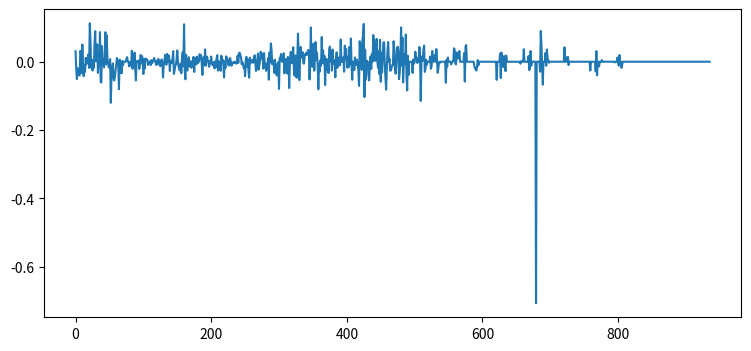

This chart was generated by the following Python code:
import matplotlib.pyplot as plt

ev = [3.054709528920425410e-02,-2.071335519844964140e-02,-5.077175516406443739e-02,-1.916172314343920005e-02,-3.806348320962583270e-02,-3.881629065338254581e-02,-4.020959343810594222e-02,3.167787786565631064e-02,2.439072346446716569e-02,-3.372018884564863261e-02,5.036772009883724172e-02,-8.452986501691073240e-03,-4.241680695967971898e-02,-1.073068856470825103e-02,-3.005249414942095035e-02,1.076009606280967611e-02,-7.209000618796673754e-03,1.134816239175409983e-02,2.438004286029099349e-04,2.205655393011592136e-02,-1.797657673554645466e-02,1.125707945241347790e-01,6.054592983669093709e-02,-1.755879268678147906e-02,6.303082917222847803e-03,-2.571883743629906766e-02,-1.437198594895076030e-02,-1.831459173732440451e-02,5.327205858039117670e-02,8.937743047024072907e-02,1.125587300617357771e-03,2.145087362089044547e-02,5.095393703655144019e-02,-3.267982437939628143e-02,1.031424845011242979e-02,-3.590102839090949897e-03,8.676973881551375278e-02,-5.822032075902386361e-02,-6.123239937042061765e-02,4.594933373634677021e-02,-8.829727600477338748e-03,6.437467602249618767e-03,-1.708975456731471471e-02,1.164612889008749194e-02,8.660442929866564443e-02,-8.147965074435796137e-03,7.641390058725403001e-02,8.677560845182041502e-03,-4.183029614495333524e-03,-1.672227378107577281e-02,-9.587179302066968153e-03,7.697534613484446203e-03,-1.202258557165891417e-01,-4.153319616103598455e-02,-1.807627108037680383e-02,-4.909518219161130952e-03,-4.845148249200679352e-02,-5.500276574302877947e-02,-4.453509278133162969e-02,-2.348292942433632957e-02,-9.982621524163034707e-03,1.093946107955976431e-02,-4.405561231953631328e-03,-1.034412289961815501e-02,-8.035516077306685545e-02,6.140160141091384645e-03,-3.197476954655124881e-02,-2.346170986693928400e-04,-3.371939379443901486e-02,2.411489434655594236e-03,-1.022914418462327231e-02,-1.717996669491053367e-07,-2.166125497765112108e-06,1.662179362352778802e-05,1.188593638344542314e-04,8.421644002730129322e-03,1.343125482072104852e-02,1.449536754379066560e-03,1.051558519829386585e-04,-1.336918092964257954e-02,-1.769431620124482275e-03,-3.750832396700673130e-03,-1.229551046974665732e-02,3.204259214682591422e-02,-2.040459974305716684e-02,-5.400618584879854443e-04,-8.959920037366817663e-03,2.681944943033801390e-02,-2.348351910511576116e-02,-5.488086481665665345e-02,1.977163713974159406e-03,3.589313284370425870e-04,-7.809082363995134611e-05,3.676673788582128510e-03,-2.107162514793355784e-02,-4.972003803776140277e-03,1.984919673634018278e-02,-5.211160934872152185e-03,1.629751675460029345e-02,8.252424481241969409e-03,-3.571877928428875831e-02,7.894881318511811838e-03,-1.948486202100379108e-02,9.358826693010351139e-03,8.846813475613272970e-03,5.077135175070538776e-03,5.508663627028515496e-03,-9.550118045350580731e-03,-2.643197040768666562e-03,-3.465505968363729282e-03,1.029282922348250797e-03,-9.656522859325604446e-03,4.811016738478332729e-03,-3.668887495518228896e-03,2.140915286797904615e-03,5.432608484878313944e-03,1.106560412922447459e-02,1.767565705579121843e-03,-2.038691755900673246e-03,-9.729123686163134235e-03,2.911368526299099035e-03,-6.522040724010904830e-03,8.234547642029420994e-03,1.881039004557064943e-03,-1.023143674879620560e-02,-1.299183060931947097e-02,3.111217305077931122e-03,6.745850922767838986e-03,-1.379350472417687108e-03,-4.611913345281189874e-02,-9.812598201379264459e-03,-6.064421594049150543e-05,1.987927320895837777e-02,1.048008052108374269e-03,-8.681568208632679459e-03,2.293105052233294569e-02,-8.737736103103902223e-04,1.834593649887731465e-02,1.649616615335525865e-02,-2.721974808999460746e-02,7.239681785639731420e-05,2.849946759539064792e-03,-4.160208791643957293e-03,7.988043108402701972e-03,3.093020338197812955e-02,-3.570879732751305186e-02,-2.549305514892210092e-02,-1.174807150315908787e-02,-8.678270969837869817e-03,8.781797907342276874e-03,3.295101729188449485e-02,-8.324003331835180602e-04,-1.391596557252569935e-02,-2.423028563642056279e-02,-2.568438195237984431e-02,-5.612076069762743022e-03,-3.371654565808775844e-02,1.367658477118939390e-02,2.772118023298417167e-02,-1.362408933551347012e-02,1.096954512507784113e-01,-2.525542169095805825e-02,-5.137817388249876077e-02,2.018667460347263118e-02,-2.034405695436970751e-02,-2.585806522398157586e-02,2.960110657086437625e-04,1.307947291125765091e-02,-1.398805713389794300e-02,-9.857906295968096866e-03,1.019285714827478442e-03,-1.755376668600455714e-02,1.034270514168407398e-03,8.354637513805535272e-04,1.429829497248383437e-02,-2.991514879748838340e-02,1.099645310053242245e-02,9.235230127289439928e-03,-7.736033201271793301e-03,1.491832090338241629e-02,-4.607657331657051027e-03,-2.358803524019175302e-03,7.577680536542379802e-04,2.214222370607310530e-02,8.146799973452594282e-03,1.935719461677524664e-02,-2.970981657393502191e-03,-3.864862209024838569e-02,1.078282122635104180e-03,1.369902162176864745e-02,-9.970168136355764960e-03,3.603371355733156478e-02,-1.200735236583405988e-02,3.668538186539284721e-03,1.484336644288026912e-02,3.134400134111663908e-03,-1.240774933745398103e-03,-1.478033677028026127e-02,2.405584663920255252e-03,-4.993387745258943272e-03,1.511698196594185063e-02,-4.339488338987351930e-03,-1.027764215069481429e-02,-1.043086996825050815e-02,-1.145407368212460284e-03,-1.975158793707502275e-02,8.366406536204777688e-04,-1.600012728190482875e-02,1.059152952151446933e-02,1.916653315924866235e-02,-2.615506815909369662e-02,2.364284966354158937e-03,-3.915160256987945675e-03,-1.936526279895156577e-02,-2.660318712770420174e-02,1.752162834192660251e-02,2.954236789849378018e-03,6.138760079601176395e-03,-6.991807788092139347e-03,-4.615359904451152295e-02,1.106850052135483365e-03,-1.848713621426067641e-02,1.568222080767805657e-02,1.190516475611737290e-02,7.091567392741361144e-03,-6.780751693479027467e-03,-1.142407545628945642e-02,4.123275500779998229e-03,1.102165721990749220e-02,1.156194824399496665e-13,-1.186023821607307821e-02,-2.853504756728380241e-03,-2.269483475900987979e-03,-4.390182399876517601e-03,-1.979821727455199973e-06,-3.866476687264317706e-03,-5.183418694674217422e-04,-5.744299635455740564e-03,-2.095089017905889077e-03,1.783442072305147300e-02,-3.106028860880584962e-03,2.588412195174080374e-02,2.623779648958201455e-02,1.918643037196267331e-02,1.297654984544644244e-02,-7.452233681941544848e-03,-1.871458615553063705e-03,-4.921814223692720647e-03,-1.871546608457492350e-02,-1.540641068726822556e-02,-4.225978778304684963e-02,6.434804925441075900e-03,1.426537814602600943e-02,-1.536041090847866351e-02,6.094046496219375150e-03,-2.597606118723816762e-02,-4.673952868800713978e-02,1.186628111626977962e-02,-4.424623551436937703e-03,1.763968150795101105e-03,5.043607933770062439e-03,2.332151509397545168e-03,-3.223010448892863530e-03,9.107773233054977657e-03,1.899708931721999852e-02,5.019346990152095782e-03,-2.690946591519840017e-02,-2.177254703951466558e-02,1.397401400953190292e-03,2.420944998529920081e-02,-2.286939391076870526e-02,-9.877283607446088812e-03,-1.522760410142613196e-14,2.943415109304824834e-02,9.542821002620584248e-03,2.420172707782433652e-02,1.272781772761051762e-02,-2.014601437848297094e-02,2.544489480286878796e-02,-1.375038066169247467e-02,-5.516680090079694940e-03,-2.681564715035986840e-02,-1.168006806620566426e-02,-5.901284562140770261e-03,1.135730575051816134e-02,-5.255019107083418878e-02,2.685743929565089991e-02,-1.623368650458887740e-03,5.364721042918735305e-02,3.531052595772474906e-02,-7.408067398614911862e-03,-3.930590653650204358e-04,2.845609360413217746e-03,-3.279950033370627321e-02,5.990934771592933486e-03,-1.128859735799607814e-02,-3.765669128992731041e-02,-4.045143810072994450e-02,-6.221069607080809312e-03,-1.071466308193729736e-03,-7.984649508936200735e-02,1.102259197352058531e-02,1.100765465600663309e-02,2.288800717233288942e-02,9.700528962279552411e-04,6.205739973766354056e-04,-9.062078735410037658e-04,2.466360034440343366e-02,-3.385888113998657134e-02,6.250490766968628403e-03,8.109605947557430722e-03,-3.080728804083915362e-03,-3.431428997625429744e-02,1.404753961720261145e-02,1.093840342637929751e-02,-7.710185302623602521e-02,-8.017377257280694156e-03,2.842934898176802117e-02,2.732104226883161346e-02,-4.493792591827547832e-03,2.382008573637732496e-02,4.222796020216451618e-02,-2.535454467394019154e-02,-4.071229927986360492e-02,1.834969347580909724e-02,-7.794740019991615657e-03,-4.706042949099612654e-02,8.412092775932661359e-03,8.221045453721800844e-02,1.984374720183154986e-02,-5.374316789625611934e-02,4.381570301210974128e-03,4.330172984809022019e-02,1.869439736116011719e-02,1.206111886487096739e-02,2.756975216373136126e-02,-5.249898851258333159e-03,-5.438239491430829284e-03,2.128585604272799012e-02,2.065770038780770021e-02,2.549425856513422989e-02,1.975779258616692721e-02,2.870450844222044440e-02,3.475170747300905527e-02,2.894230635696752249e-02,-5.172627425881237695e-02,-3.523383435715170264e-03,1.004620284845171158e-01,-1.423916237148290832e-02,9.854379785385589813e-03,-1.480179573169625347e-02,5.294937111309032385e-02,-2.624259989727049935e-02,2.155609710458633241e-02,5.765804612027089493e-02,5.559210800166199985e-03,2.736354460180652828e-02,-7.053354214207506294e-03,-8.055745616804931009e-02,-5.802863679601418662e-03,-2.925586368325790165e-02,3.359066565596993681e-03,-1.159802796674519638e-02,7.233166958319332818e-02,-3.802419709881536825e-03,3.329016168185274654e-02,-5.118824986547866086e-03,1.738477413818515990e-02,-6.839543295522128308e-02,-8.584733481703582178e-03,8.261767300914669640e-03,-2.463500354001149292e-02,3.900199199155888422e-03,-3.303760261746815224e-02,3.649496135253839368e-02,4.424314781101312821e-02,6.351472822945303850e-04,2.115411445648718650e-02,-2.596760760158262418e-02,3.565833833907855466e-02,-5.761807854431788209e-03,2.504775864245458502e-03,4.755050552007975169e-03,-4.549568949514997546e-02,1.236159327181899324e-03,2.754885140250823081e-02,-1.755850234853505859e-02,-1.243717712962461724e-02,4.334773649573642369e-03,1.338806718495571223e-02,-1.058163385279686786e-02,6.498203336677584041e-02,-2.486972093895723891e-13,-2.023047819172208026e-14,8.431327255126965764e-15,1.342265595444511357e-02,-2.927109606006362413e-02,4.705486583370978998e-02,7.394656317206003103e-03,3.744681903972801873e-02,2.098240008422722069e-03,-1.757006948533834656e-02,1.420877228081834920e-02,-1.562655820749462438e-02,4.342629029253044365e-02,-7.534237395018883975e-03,6.809649886131248497e-02,-1.344465112627132863e-02,-5.274117535066323581e-02,3.051077494984445958e-15,-7.480749333580767884e-16,-2.415105272721300086e-02,1.250746317242256746e-02,3.331571597721024869e-14,-9.675438160449533614e-03,5.827700074946104772e-03,-6.760080836748946082e-03,-2.362989265980090098e-02,-7.072779743028409505e-02,5.998136035283425233e-02,2.013665596170362282e-02,5.136963459730987946e-02,-2.380702964397382257e-02,6.258421263849579808e-02,7.877513546598736982e-02,1.106166582361788053e-01,-1.034665571059983774e-01,3.537710564936493579e-02,-5.314277603145755452e-02,3.255834487000240467e-03,7.579512144302630772e-14,-2.398850036457128086e-14,-4.098373864122271948e-02,-5.486219000260709328e-02,-8.296054035906191837e-03,1.539559834690048569e-02,-2.096969423864255416e-02,2.356997282519980239e-02,-5.940906832106849624e-14,7.813610685902254438e-02,5.699065322447940257e-02,3.157377852826549064e-02,2.447805023412723095e-03,4.477073463252573965e-02,6.682490679938539457e-02,2.228047695060774054e-03,-1.775694197800164673e-02,3.073846054112337051e-02,-3.638550565201643244e-02,6.405310550499063171e-02,-5.863967336508646433e-02,2.542128218897552958e-02,-3.153570902821276750e-02,2.064028444122043005e-02,5.614246534599400679e-02,5.697909470558223249e-02,-8.437236632034463696e-03,-4.866861734573468823e-02,-8.165806532175767796e-02,-1.813155794835814502e-02,3.199713984483838064e-02,5.781903438744753071e-02,-8.105452441285793033e-04,8.422400103357229051e-03,-2.652518347803559107e-02,-2.519387627014796696e-02,-1.637481560596086919e-02,-9.990314205685836557e-03,-9.798038612660799063e-03,5.991119680859991609e-02,3.199053187294044476e-02,-1.791048121034618038e-02,-3.501352913808654377e-02,-5.224266053068499227e-03,4.044039286559957674e-02,4.399358198141239268e-02,3.290907107290173828e-02,-5.111397596099614971e-02,-3.250036127711898593e-02,8.839555234411041601e-03,1.005389989935929484e-01,-1.082643957722696608e-02,7.060495080254648725e-02,-6.073175533523817587e-02,-1.156602364717922160e-02,2.287812699646338613e-02,-6.730072265686585717e-03,7.970495818765079010e-02,-4.121713718466242515e-02,-8.394481339385716223e-02,1.724031255735682111e-02,-3.903941538071177553e-02,-4.621413329860403491e-14,1.361980970730536426e-13,1.235961744136240499e-13,3.994835955758069125e-14,5.753625909280249149e-14,-3.289003242300796159e-02,6.156452389672167555e-03,-5.795926931705685549e-03,-1.564259591400802380e-03,2.940030028410220084e-02,1.387759222679997226e-02,1.262492608767237616e-02,-3.508411957759639301e-03,6.378300626556343209e-03,7.369708565033866449e-14,4.328706816890690728e-02,1.796601267866984250e-02,-1.148645157000169337e-01,7.508844884940970348e-14,1.552828739161105781e-02,3.003983283318200498e-03,3.593499136040124303e-02,4.748051059819262398e-02,-2.968505879868677672e-02,-2.065700759878272633e-02,5.837611382155454345e-03,-8.393747256011796845e-03,-5.090101995755166343e-15,5.332315859361354574e-14,-8.042212177906482061e-14,4.252897863717262269e-13,1.529469307689769637e-02,-2.075893416789148169e-02,-1.280336448495977310e-02,3.139890586300034259e-02,6.643927276875868204e-14,8.395229969857245907e-15,1.640089322388910836e-02,2.021457948945293293e-02,-1.239511530430692043e-04,3.699257128140522044e-02,6.869087075393658613e-03,-3.246054841423982179e-02,-1.907042216553131442e-02,-1.087267154643124312e-03,-3.928816610268443324e-03,-3.258499996961450494e-14,-5.519934464273444639e-15,5.825888293169105905e-14,-8.904135279029962463e-14,-7.235026392683465820e-14,-2.314749045453032729e-15,-1.504946069489498967e-14,-1.538037840140177541e-14,-6.147546045935328024e-02,5.635753466726184900e-03,-1.450011517673499908e-02,1.222568736897225276e-02,1.113056203804276075e-14,-5.587508337645189705e-15,1.438836707007194916e-13,3.297971026661510393e-14,-7.894404918343932848e-03,-4.986914459681272977e-15,4.182188159880653785e-15,1.933802764682772055e-03,3.948004864191188151e-02,3.574347897512967359e-02,-5.590923199427225848e-03,-7.903517536004581526e-03,2.702528564483526116e-02,9.592515012504448241e-03,9.897636353588758554e-03,2.057784562515897406e-02,3.132741222768006123e-02,1.937346172917417341e-14,3.477796483435226544e-14,-1.129032264114600539e-14,-2.119835156571869955e-14,6.339434864285846096e-14,1.301383569755622256e-14,2.537962849595819595e-02,-5.799184015792829827e-02,4.448773594272313614e-02,4.911039099444558520e-02,2.174483161883568082e-14,-3.056904811074304658e-15,-4.038787890359305519e-15,-1.033051938102704779e-14,5.678564728435196237e-15,1.183544108438601801e-14,2.343019622917559487e-15,-1.062027496195153223e-14,1.663511297981573008e-14,3.306610916844549886e-14,-3.112597644136282429e-14,-1.123357381523674980e-02,-1.947112932808869531e-02,-2.145125635973545511e-02,-2.590558192141906302e-02,-1.529699942564343232e-02,4.843703185914458725e-03,-1.071782180732257748e-02,-2.457264216110697426e-14,-1.763413641452723740e-13,-4.046754081647124324e-14,-1.050272496424923032e-14,-1.704585270686783506e-14,-9.629660475263649820e-16,2.089578751804045919e-14,-1.961508129124269490e-13,2.190091777146973042e-14,-4.098780801669284668e-14,-1.479629844216842722e-13,-2.233834248121902318e-16,4.620994500456226022e-15,-6.206797030298208062e-14,1.751654450763095882e-14,-2.264377071535977324e-14,-2.455514907646901206e-14,-2.105186638023560209e-14,1.815125051048338632e-14,-6.933952899839660928e-15,-1.006822085095794818e-13,-7.047228896003439092e-15,4.234629662418665369e-14,2.757685290858654298e-15,-4.057097384446287559e-14,-7.676087675209934271e-14,-5.312577159138285460e-02,4.593852456926762629e-15,4.144198815140702639e-14,-6.799537931267509776e-15,-1.487140014463149802e-14,2.364398157112652596e-02,-4.773834429059557738e-02,2.681490117436193324e-02,9.598988710320402462e-03,9.612919541020854136e-03,-1.569993405570253159e-02,1.659659528776876239e-02,-5.089101606964677692e-03,-2.771687850505824904e-02,1.828880120803315357e-02,-3.110090183050429652e-15,-6.261536624938565598e-14,-1.185056617331314636e-12,-5.835219547441038412e-12,1.736712892415471594e-13,8.386732324192968868e-14,2.629315817516398623e-14,5.481760673339416273e-15,-6.067903452350542355e-14,4.528676857354206902e-14,3.463709592613906161e-13,-1.107359314461660182e-13,-9.886931674832550469e-14,-1.292383078322629677e-13,1.198647802356569397e-13,1.199750793662142166e-13,4.390750025546723482e-14,-4.163633668954023435e-14,4.101480083275004686e-15,1.226178394983358221e-14,-5.718528273716519568e-03,1.682182111637307636e-03,-2.091521859156396895e-14,2.745159092596916282e-15,-2.398998754055305500e-15,3.656069450382943425e-02,2.834040776544216971e-15,-2.398213617274825367e-14,4.425744088763520544e-15,1.974275855021689575e-14,1.156857049817512497e-14,1.716075304210347836e-14,1.680132843948482432e-02,-2.456966585819057858e-02,-1.712227363056575621e-02,3.121878929435428773e-02,-1.161128865566438996e-02,3.382504400465609376e-13,-1.359141878948761956e-13,-1.232119369692396859e-13,5.331217047441180278e-13,2.104120623173733117e-12,4.544494526339259880e-12,-7.071067811866066366e-01,2.484101598505750732e-13,-4.528469207256672606e-14,2.907766451215346029e-13,-1.005823095926809811e-12,4.662889780939140372e-14,-2.921788092191078892e-02,9.012663428458306258e-02,4.680882325649522724e-02,-1.246288259360383774e-02,-6.738249344718182099e-02,7.241534576047753299e-14,-1.769966136981692659e-14,2.517189887587091631e-14,2.543220276090718893e-02,-1.194570641536868427e-02,3.584016259758300571e-02,1.106797417203636905e-02,4.029398742890911121e-03,-2.976190145505325322e-03,-7.487070538489792670e-14,-2.810474330502454896e-16,1.862669693479801777e-14,-9.228934309790823943e-15,3.757302262447734063e-14,1.539254385384753569e-14,-6.393318582796367963e-14,-1.219155610328890188e-14,6.367799652986670693e-14,3.642083233072951666e-16,-1.808732498811190768e-14,1.000115138260624474e-15,-8.813665671237775108e-15,-2.395046786223235255e-15,1.500993575219878360e-14,-6.084271086760299902e-12,-3.192774060835012985e-16,-6.077115210311984416e-14,5.113629031891266179e-14,9.419888311699505249e-13,-8.685320158805447320e-15,-2.622901559584203366e-14,4.231428662693491327e-02,8.288444734227115594e-13,1.346126710191506912e-02,-6.327472936405306509e-14,-2.505814624371811466e-14,1.417375951990442612e-02,-9.714867925850606545e-03,-2.429466012705930188e-14,-2.718058858507094253e-13,1.017321074021696625e-13,1.485095788325621970e-12,3.094366346422440553e-14,1.203718727466526183e-14,1.601923532445077177e-14,7.976780749474741781e-15,1.540666664513959800e-13,-3.345888653724334635e-14,2.529453214581068243e-15,1.076869025994137522e-14,4.053504494622734447e-15,1.579431116752505289e-14,4.600395053603483634e-14,1.013852175996795588e-13,-9.424681460589756034e-15,-1.157706238337776828e-14,2.665810476773637902e-13,1.724189081638120597e-13,-4.037405736578188110e-14,9.461165969846011001e-15,3.844114867162022693e-14,-1.223258755380156193e-13,-8.300877751781970236e-15,3.921788785630230043e-14,2.080133303602309991e-14,-4.154722695655214557e-14,-1.183122672175923887e-14,4.913128202655534333e-15,1.590540408062049838e-14,-2.560088295152395874e-02,-1.132837477732319758e-14,-3.365449836155860454e-14,9.807823317792071691e-14,-1.173065141758207384e-14,2.083945375171528649e-15,5.641278840229355870e-14,1.345412176871927315e-14,-2.826464173414164338e-02,3.101562756396366097e-02,-3.977031142277314552e-02,2.831773412641958319e-16,9.267655425287116615e-15,-1.365438965938686224e-02,1.328121405395064221e-15,-1.568959204763259395e-15,-4.583227046140475013e-15,4.725598704517031644e-03,-4.958989620537495716e-14,3.474820635852816041e-14,1.043888446112036049e-14,-7.591589552561499249e-15,-2.212313580923410990e-15,4.415788970592561015e-14,-2.932962276190347541e-15,-5.306394201261576200e-15,1.297429446420511341e-14,-9.909587754731357929e-15,7.607674800586800048e-16,6.802572385929507686e-15,5.298721276305469358e-15,-2.621224361595228474e-14,-1.124616663014738140e-14,2.301000483459804805e-14,6.650044640320986747e-16,9.831115495021529952e-17,-2.098626733343619908e-03,-1.115821990857211297e-14,-1.003836005449622403e-14,6.106004033493791076e-15,1.219601684835734841e-02,-1.392371864672703506e-14,-1.137242208941545429e-02,1.964552553174734803e-02,5.246634519442785531e-15,-9.815932949714018593e-15,-1.801304728851065018e-02,-9.105055226579367167e-03,1.827524544015781168e-13,1.310510722485013869e-14,7.466606559076959577e-14,-5.569014118637493834e-15,-6.063967432479817658e-15,-1.574753283489003201e-14,6.235765446435787735e-14,2.622436079361921481e-14,3.325305284143740211e-14,-1.119970536452032046e-15,7.645760142049634133e-14,8.452685841398283541e-14,1.227030271915668099e-14,-6.787084565439627254e-15,-9.367020925742579872e-14,1.105833102045135799e-15,-6.605926311248610928e-16,1.169304981930544760e-14,6.517706452601962841e-15,-3.255259219315170708e-14,-2.189138341088155338e-15,-3.035386666967418560e-14,-4.025419521824219475e-15,3.277089329027119432e-15,-4.675893713804826485e-15,-8.639171120732396723e-15,3.581735684164391835e-14,-6.416311993577076328e-15,7.969319449387508665e-15,4.614412212590977721e-15,1.844538997267691483e-15,4.429092885916928850e-16,-1.419830215663707334e-14,-1.057689144016463148e-13,-1.379684032389026628e-15,-7.139996249241678211e-15,-8.251390143580074956e-15,1.170380873839796608e-14,-2.644044278171458568e-16,2.283922554019225899e-14,2.880140095671309468e-15,2.726925828315397753e-14,6.561235099484903206e-15,-1.327116182312640658e-15,7.122071445182312773e-15,5.857071542713346055e-17,1.954698286235363262e-14,9.289964391351032364e-15,3.305398462146331242e-14,-1.257274815545498989e-14,-1.292419775003682251e-14,-1.072035961967333486e-14,2.401355562451050437e-15,1.662608379948367188e-15,-1.746832566090460454e-14,-4.322894513514180779e-15,2.120561104298329530e-14,5.374982733994682689e-15,3.717160406040020574e-15,5.143297370431987584e-15,2.024899537325247817e-14,-3.026063792566640028e-15,9.221466454505828523e-15,-1.562569999815578507e-14,-3.254305698002407097e-14,1.343985638100224275e-14,-1.646110496453528430e-13,1.875333350426984748e-13,-1.983062636897559628e-14,7.391503075859293702e-16,-5.038404007553933922e-14,1.371112595967178648e-14,8.751237861838369516e-15,-9.005558293682985533e-15,5.478647003114674401e-14,5.986397838179159939e-15,5.173086256365089576e-15,1.588795071243178406e-14,7.685812332660871735e-15,-1.776044619603291632e-14,-2.534404890165879927e-15,7.699556962333670432e-15,-3.766079445426795950e-14,4.369496185260352104e-15,6.328494910769455238e-15,1.130191649305488939e-14,8.546746021723966581e-15,1.323028190377366814e-14,-2.277818551403614241e-14,-1.455370429611799322e-15,-1.899485673981076506e-15,-4.477228348069928617e-15,-9.761989860780160477e-16,1.509136945361975199e-15,-5.323959601257471804e-15,-3.350352732424656290e-15,-3.764520020965418901e-14,2.407359137825692872e-14,4.658381866504295975e-14,4.746512875123102697e-15,-1.658650735306068672e-14,-3.443733247667286492e-15,-1.221796125691484863e-14,-1.561525368077412183e-14,-2.189708319132066660e-14,1.302446768386194294e-16,-2.396764086140247768e-14,-2.191463318332651315e-14,3.941109828683942454e-15,2.609581139864916530e-15,-1.981686443931063093e-14,9.142802388306674318e-16,-1.033168317295874757e-14,1.984605017280298834e-14,7.219733787580302079e-15,1.503073579680060828e-15,-4.227392226339495029e-16,4.231046255036137912e-14,-5.645742432623328213e-15,2.385876304743649771e-14,2.209488742341859268e-14,-8.837461721565451395e-15,-1.753127064092612633e-15,-1.801423102024271896e-14,1.640853356618044610e-14,-1.451379863470918597e-14,-1.329519374982929357e-14,-2.926809760020271327e-15,-4.775886560998895136e-16]

fig = plt.figure(figsize=(9,4))
ax = plt.subplot(111)
ax.plot(ev)
plt.savefig("eVectors.png")